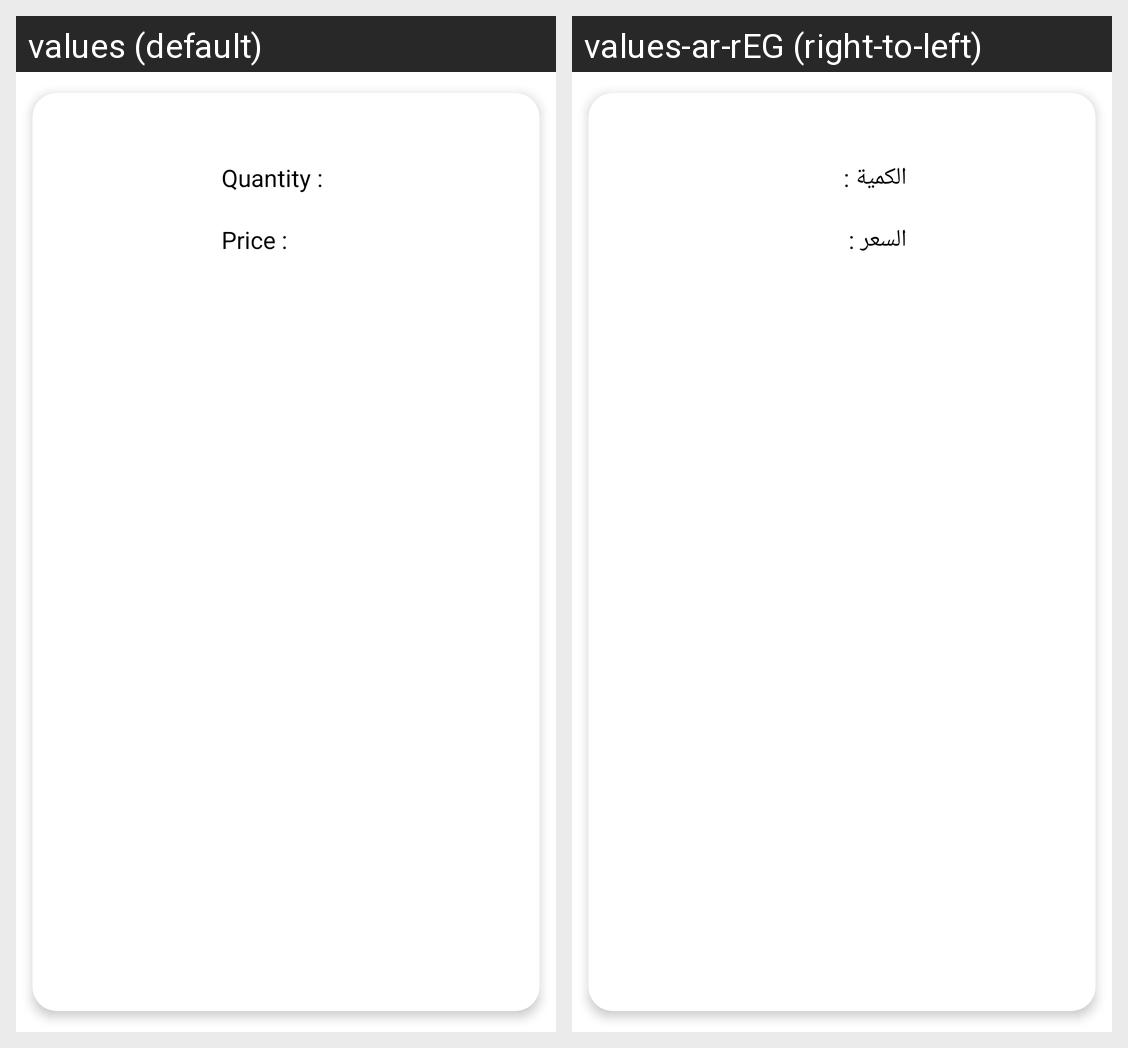

Here is an Android app screen in its default locale and in the app's own translations. Write out the translated-string differences for the strings that appear on this screen.
Android screen res/layout/order_item_raw.xml rendered under 2 locales, left to right: values (default), values-ar-rEG (right-to-left). Device: Nexus 5 (rendered at 1080×1920; each locale shown at half size, 540×960, under a caption strip naming it); theme Theme.Shopify.
Strings drawn on this screen, with the default value and each locale's value (text and hints the layout hard-codes, and strings that could not be matched under every locale, appear in the picture but are not listed):

quantity
  values: Quantity :
  values-ar-rEG: الكمية :

price
  values: Price :
  values-ar-rEG: السعر :
